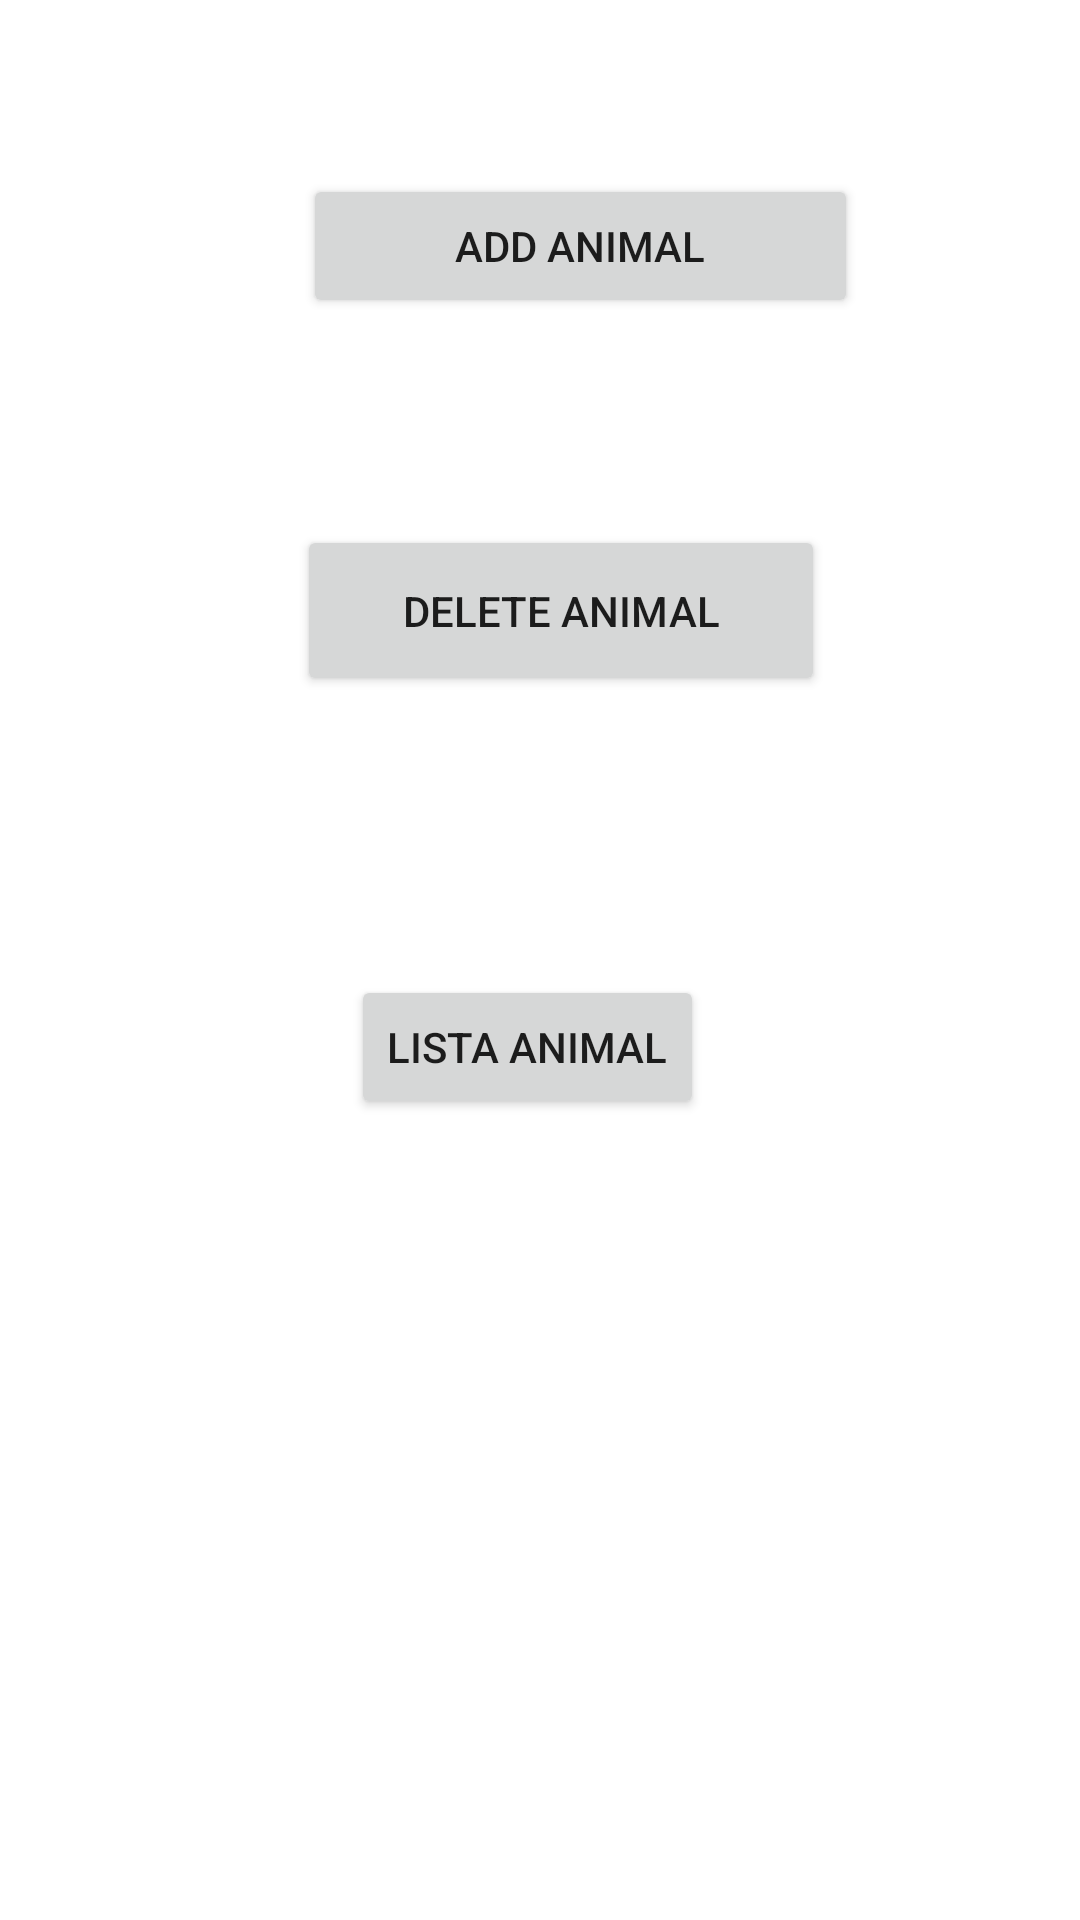

Write the Android layout XML for this screen, with the resource values it uses.
<!-- AndroidManifest.xml: application theme Theme.WooFinder.NoActionBar -->
<!-- res/layout/content_animal.xml -->
<?xml version="1.0" encoding="utf-8"?>
<androidx.constraintlayout.widget.ConstraintLayout xmlns:android="http://schemas.android.com/apk/res/android"
    xmlns:app="http://schemas.android.com/apk/res-auto"
    xmlns:tools="http://schemas.android.com/tools"
    android:layout_width="match_parent"
    android:layout_height="match_parent">

    <RelativeLayout
        android:layout_width="match_parent"
        android:layout_height="match_parent"
        tools:layout_editor_absoluteX="0dp"
        tools:layout_editor_absoluteY="0dp">

        <Button
            android:id="@+id/btnDeleteAnimal"
            android:layout_width="176dp"
            android:layout_height="57dp"
            android:layout_below="@+id/btnAddAnimal"
            android:layout_alignParentStart="true"
            android:layout_marginStart="99dp"
            android:layout_marginTop="69dp"
            android:text="DELETE ANIMAL" />

        <Button
            android:id="@+id/btnAddAnimal"
            android:layout_width="185dp"
            android:layout_height="wrap_content"
            android:layout_alignParentStart="true"
            android:layout_alignParentTop="true"
            android:layout_marginStart="101dp"
            android:layout_marginTop="58dp"
            android:text="Add animal" />

        <Button
            android:id="@+id/btnListarAnimal"
            android:layout_width="wrap_content"
            android:layout_height="wrap_content"
            android:layout_below="@+id/btnDeleteAnimal"
            android:layout_alignParentStart="true"
            android:layout_marginStart="117dp"
            android:layout_marginTop="93dp"
            android:text="LISTA ANIMAL" />
    </RelativeLayout>

</androidx.constraintlayout.widget.ConstraintLayout>
<!-- resources referenced by this layout -->
<resources>
  <style name="Theme.WooFinder.NoActionBar">
          <item name="windowActionBar">false</item>
          <item name="windowNoTitle">true</item>
      </style>
</resources>
